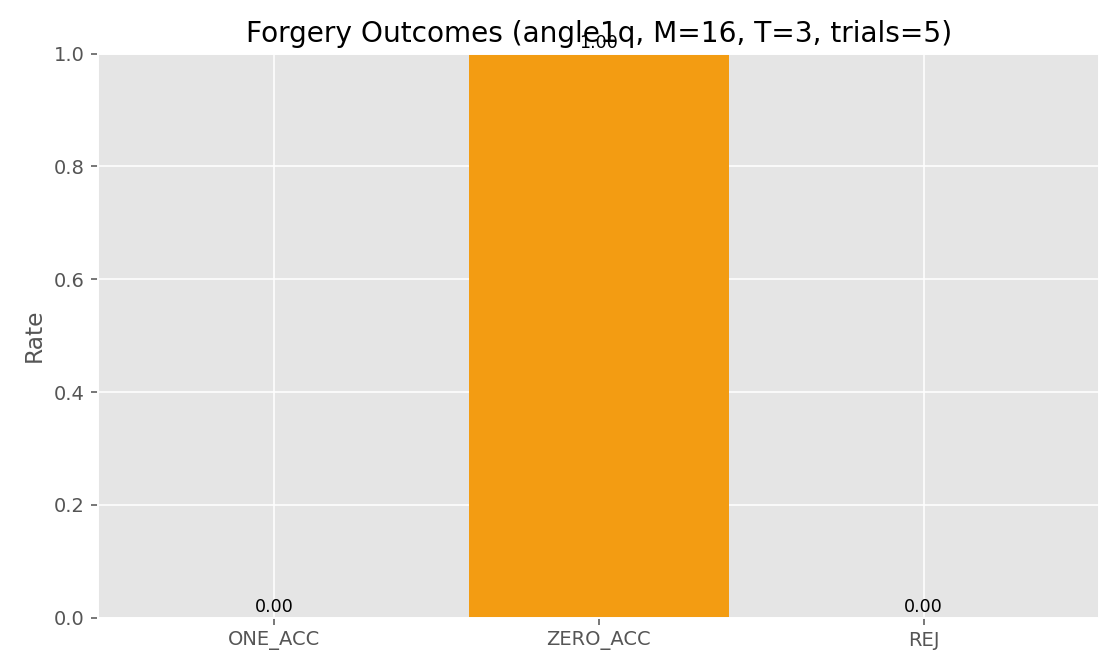

Data behind this chart, as committed beside it:
trial, seed, signed_bit, forged_bit, s_j, outcome, any_accept, transferable_success
0, 2029167940, 1, 0, 2, ZERO_ACC, 1, 0
1, 1342382291, 0, 1, 2, ZERO_ACC, 1, 0
2, 1469265225, 0, 1, 1, ZERO_ACC, 1, 0
3, 1926751965, 1, 0, 1, ZERO_ACC, 1, 0
4, 1241873584, 0, 1, 3, ZERO_ACC, 1, 0
